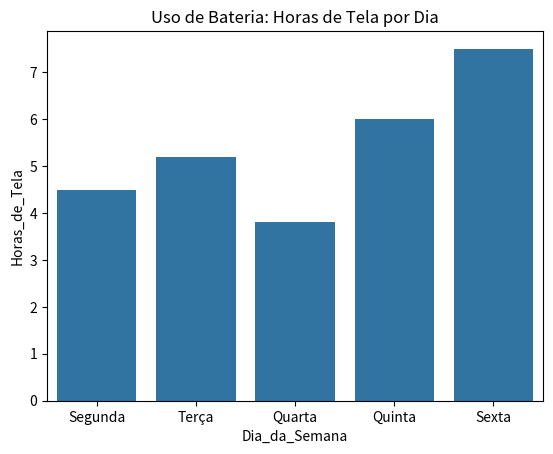

The matplotlib source for this figure:
%pip install seaborn matplotlib pandas

# Rode esta linha antes de começar a atividade para carregar as bibliotecas necessárias.
import seaborn as sns
import pandas as pd
import matplotlib.pyplot as plt


dados_clima = {'Dia': [1, 2, 3, 4, 5, 6, 7, 8, 9, 10],
               'Temperatura_C': [22.5, 24.0, 21.5, 28.0, 30.5, 29.0, 25.5, 20.0, 19.5, 23.0]}
df_clima = pd.DataFrame(dados_clima)

# Escreva o código aqui

dados_bateria = {'Dia_da_Semana': ['Segunda', 'Terça', 'Quarta', 'Quinta', 'Sexta'],
                 'Horas_de_Tela': [4.5, 5.2, 3.8, 6.0, 7.5]}
df_bateria = pd.DataFrame(dados_bateria)

# Escreva o código aqui

# Passo 1 
dados_clima = {'Dia': [1, 2, 3, 4, 5, 6, 7, 8, 9, 10],
               'Temperatura_C': [22.5, 24.0, 21.5, 28.0, 30.5, 29.0, 25.5, 20.0, 19.5, 23.0]}
df_clima = pd.DataFrame(dados_clima)

# Passo 2
print(df_clima['Temperatura_C'].describe())

# Passo 3
media = df_clima['Temperatura_C'].mean()
print(f"Média exata: {media}")

# Passo 4
print("A temperatura máxima foi 30.5°C e a mínima foi 19.5°C.")

# Passo 1 (Já fornecido)
dados_bateria = {'Dia_da_Semana': ['Segunda', 'Terça', 'Quarta', 'Quinta', 'Sexta'],
                 'Horas_de_Tela': [4.5, 5.2, 3.8, 6.0, 7.5]}
df_bateria = pd.DataFrame(dados_bateria)

# Passo 2, 3 e 4
sns.barplot(x='Dia_da_Semana', y='Horas_de_Tela', data=df_bateria)
plt.title('Uso de Bateria: Horas de Tela por Dia')
plt.show()
